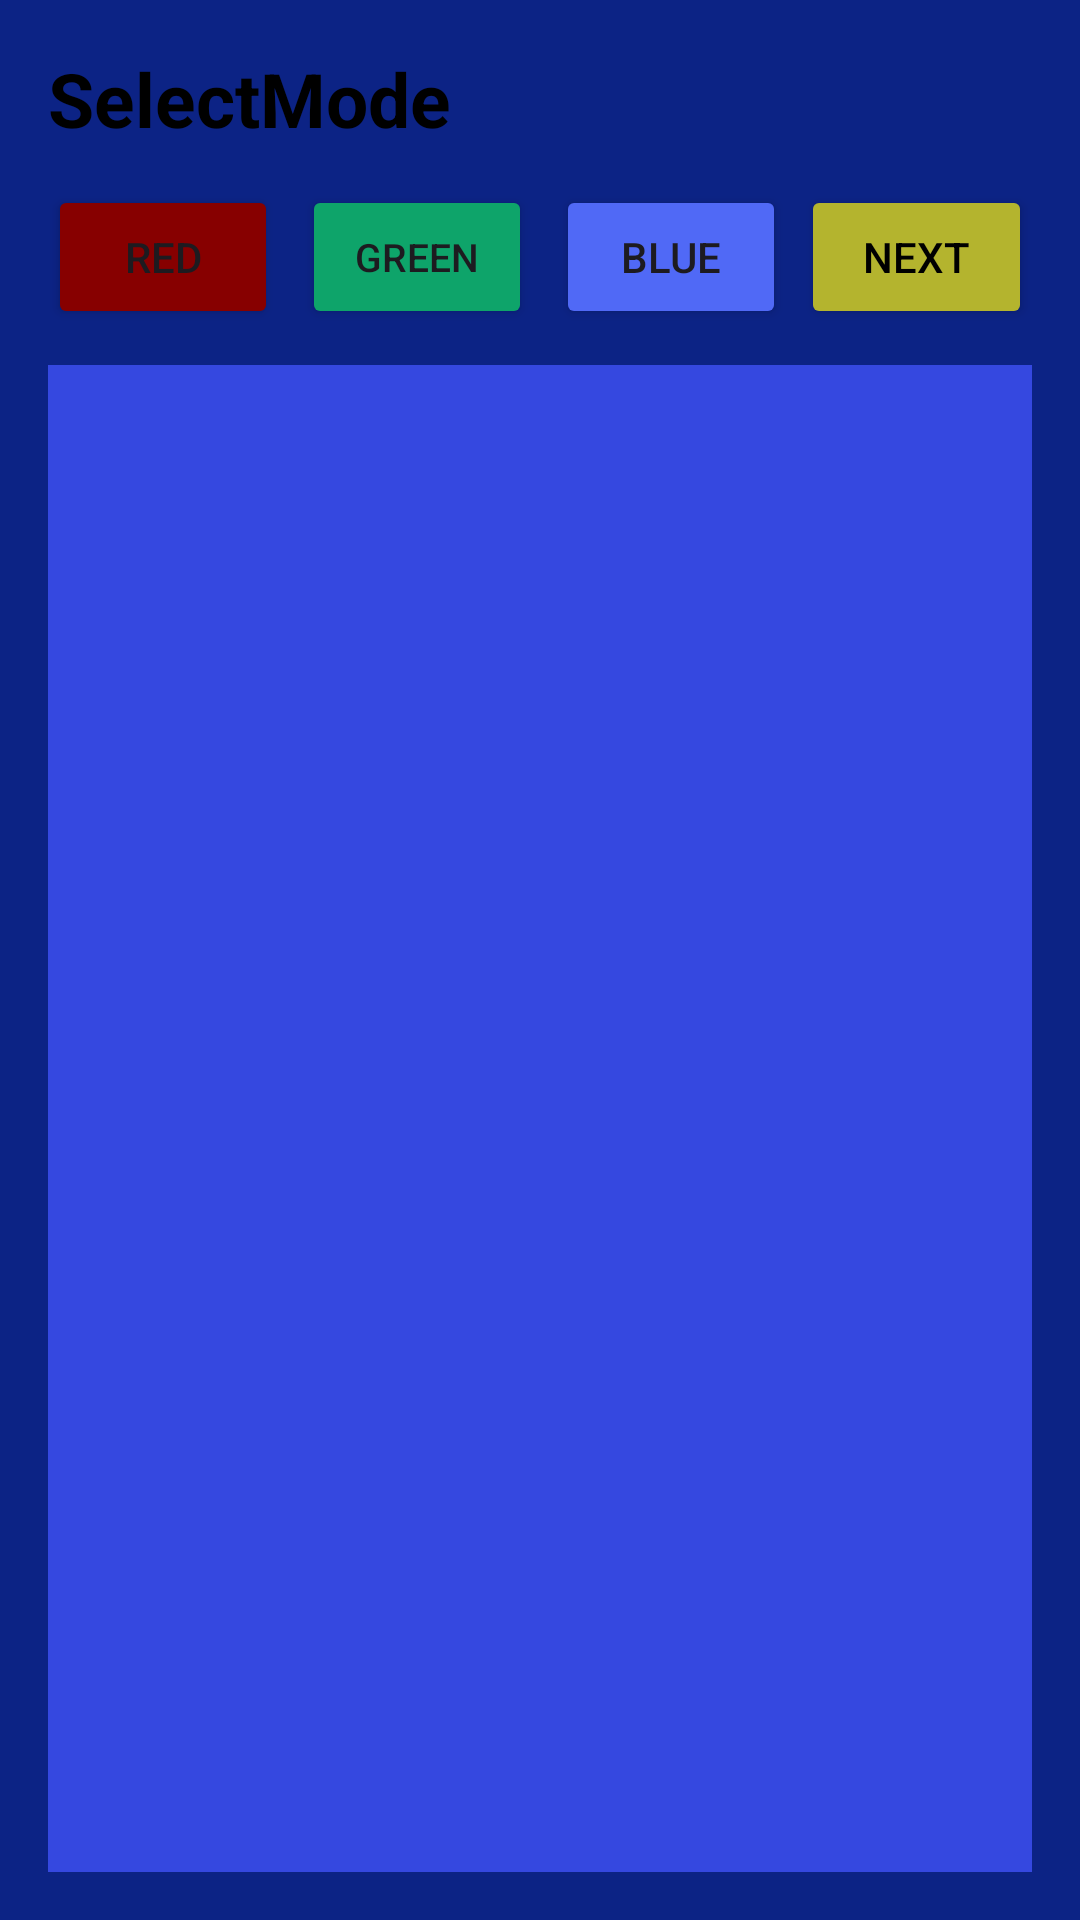

The Android layout XML behind this screen, and the referenced resources:
<!-- AndroidManifest.xml: application theme Theme.Heathub_Splash -->
<!-- res/layout/activity_mode.xml -->
<?xml version="1.0" encoding="utf-8"?>
<LinearLayout xmlns:android="http://schemas.android.com/apk/res/android"
    android:orientation="vertical"
    android:padding="16dp"
    android:background="#0C2385"
    android:layout_width="match_parent"
    android:layout_height="match_parent">

    <TextView
        android:id="@+id/txtMode"
        android:layout_width="wrap_content"
        android:layout_height="wrap_content"
        android:text="SelectMode"
        android:textSize="25sp"
        android:textStyle="bold"
        android:textColor="@color/black"
        android:layout_marginBottom="12dp"/>

    <LinearLayout
        android:layout_width="match_parent"
        android:layout_height="wrap_content"
        android:orientation="horizontal"
        android:gravity="center"
        android:layout_marginBottom="12dp">

        <Button
            android:id="@+id/btnRed"
            android:layout_width="0dp"
            android:layout_weight="1"
            android:layout_height="wrap_content"
            android:backgroundTint="#870000"
            android:text="RED"/>

        <Button
            android:id="@+id/btnGreen"
            android:layout_width="0dp"
            android:layout_weight="1"
            android:layout_height="wrap_content"
            android:text="GREEN"
            android:textSize="13sp"
            android:backgroundTint="#0EA46A"
            android:layout_marginStart="8dp"
            android:layout_marginEnd="8dp"/>

        <Button
            android:id="@+id/btnBlue"
            android:layout_width="0dp"
            android:layout_weight="1"
            android:layout_height="wrap_content"
            android:backgroundTint="#5069F6"
            android:text="BLUE"/>

        <Button
        android:id="@+id/btnnext"
        android:layout_width="0dp"
        android:layout_weight="1"
        android:layout_height="wrap_content"
        android:backgroundTint="#B4B42E"
        android:textColor="@color/black"
        android:text="Next"
        android:layout_marginLeft="5dp"/>


    </LinearLayout>

    <FrameLayout
        android:id="@+id/frameLayout"
        android:layout_width="match_parent"
        android:layout_height="0dp"
        android:layout_weight="1"
        android:background="#3548E0"/>
</LinearLayout>
<!-- resources referenced by this layout -->
<resources>
  <color name="black">#FF000000</color>
  <style name="Theme.Heathub_Splash" parent="Base.Theme.Heathub_Splash" />
  <style name="Base.Theme.Heathub_Splash" parent="Theme.Material3.DayNight.NoActionBar">
          
          
      </style>
</resources>
